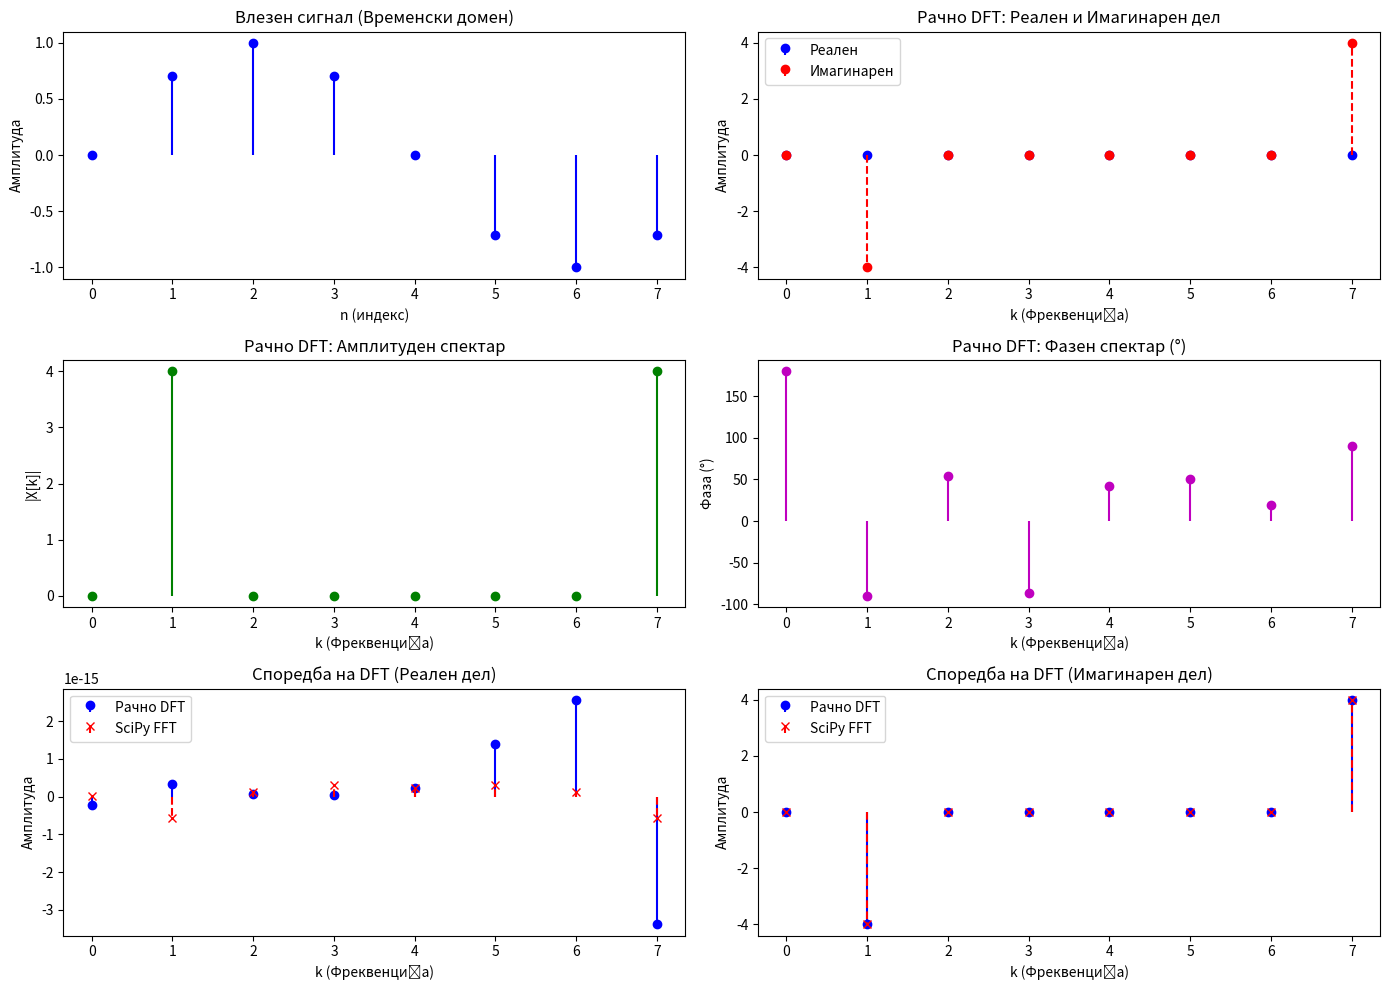

Generate this figure with matplotlib:
import numpy as np
from scipy.fft import fft
import cmath
import matplotlib.pyplot as plt

def dft_manual(x):
    N = len(x)
    X = np.zeros(N, dtype=complex)
    for k in range(N):
        for n in range(N):
            angle = -2j * cmath.pi * k * n / N
            X[k] += x[n] * cmath.exp(angle)
    return X

# Тест сигнал
n = np.arange(8)
x = np.sin(2 * np.pi * n / 8)  # Чист синус со период 8

# Пресметка на DFT
X_manual = dft_manual(x)
X_scipy = fft(x)

# Поставување на графиконите
plt.figure(figsize=(14, 10))

# 1. Влезен сигнал (Временски домен)
plt.subplot(3, 2, 1)
plt.stem(x, linefmt='b-', markerfmt='bo', basefmt=' ')
plt.title("Влезен сигнал (Временски домен)")
plt.xlabel("n (индекс)")
plt.ylabel("Амплитуда")

# 2. Реален и Имагинарен дел (Рачно DFT)
plt.subplot(3, 2, 2)
plt.stem(np.real(X_manual), linefmt='b-', markerfmt='bo', basefmt=' ', label="Реален")
plt.stem(np.imag(X_manual), linefmt='r--', markerfmt='ro', basefmt=' ', label="Имагинарен")
plt.title("Рачно DFT: Реален и Имагинарен дел")
plt.xlabel("k (Фреквенција)")
plt.ylabel("Амплитуда")
plt.legend()

# 3. Амплитуден спектар (Рачно DFT)
plt.subplot(3, 2, 3)
plt.stem(np.abs(X_manual), linefmt='g-', markerfmt='go', basefmt=' ')
plt.title("Рачно DFT: Амплитуден спектар")
plt.xlabel("k (Фреквенција)")
plt.ylabel("|X[k]|")

# 4. Фазен спектар (Рачно DFT, Степенки)
plt.subplot(3, 2, 4)
plt.stem(np.angle(X_manual, deg=True), linefmt='m-', markerfmt='mo', basefmt=' ')
plt.title("Рачно DFT: Фазен спектар (°)")
plt.xlabel("k (Фреквенција)")
plt.ylabel("Фаза (°)")

# 5. Споредба на DFT: Рачно vs SciPy (Реален дел)
plt.subplot(3, 2, 5)
plt.stem(np.real(X_manual), linefmt='b-', markerfmt='bo', basefmt=' ', label="Рачно DFT")
plt.stem(np.real(X_scipy), linefmt='r--', markerfmt='rx', basefmt=' ', label="SciPy FFT")
plt.title("Споредба на DFT (Реален дел)")
plt.xlabel("k (Фреквенција)")
plt.ylabel("Амплитуда")
plt.legend()

# 6. Споредба на DFT: Рачно vs SciPy (Имагинарен дел)
plt.subplot(3, 2, 6)
plt.stem(np.imag(X_manual), linefmt='b-', markerfmt='bo', basefmt=' ', label="Рачно DFT")
plt.stem(np.imag(X_scipy), linefmt='r--', markerfmt='rx', basefmt=' ', label="SciPy FFT")
plt.title("Споредба на DFT (Имагинарен дел)")
plt.xlabel("k (Фреквенција)")
plt.ylabel("Амплитуда")
plt.legend()

plt.tight_layout()
plt.show()